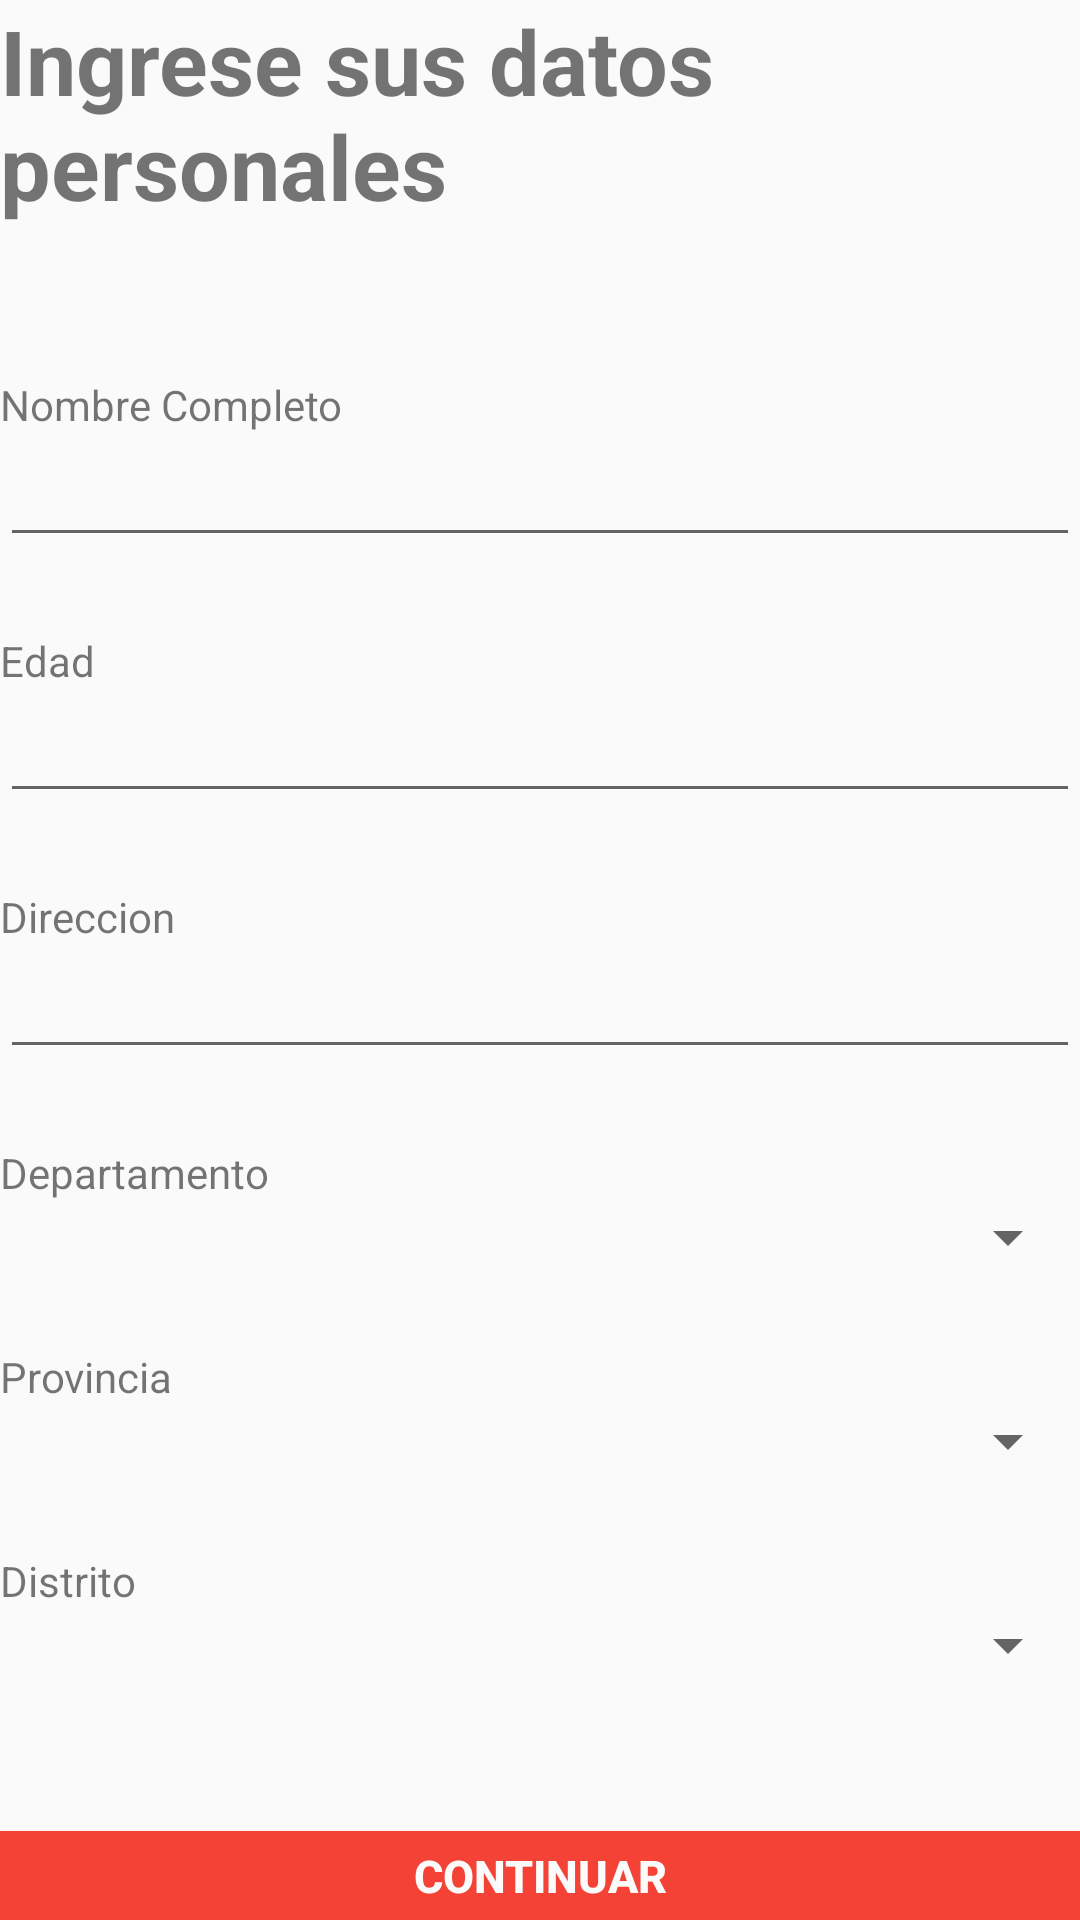

Android layout source for this screen:
<!-- AndroidManifest.xml: application theme AppTheme -->
<!-- res/layout/fragment_ciudadano_.xml -->
<?xml version="1.0" encoding="utf-8"?>
<androidx.appcompat.widget.LinearLayoutCompat xmlns:android="http://schemas.android.com/apk/res/android"
    xmlns:tools="http://schemas.android.com/tools"
    android:layout_width="match_parent"
    android:layout_height="match_parent"
    android:orientation="vertical"
    tools:context=".ciudadano_Fragment">

    

    <TextView
        android:id="@+id/textView"
        android:layout_width="match_parent"
        android:layout_height="wrap_content"
        android:layout_marginBottom="50dp"
        android:text="Ingrese sus datos personales"
        android:textSize="30sp"
        android:textStyle="bold" />

    <TextView
        android:id="@+id/textView2"
        android:layout_width="wrap_content"
        android:layout_height="wrap_content"
        android:text="Nombre Completo" />

    <EditText
        android:id="@+id/edtNombre"
        android:layout_width="match_parent"
        android:layout_height="wrap_content"
        android:layout_marginBottom="25dp"
        android:inputType="number"
        android:maxLength="9"/>

    <TextView
        android:id="@+id/textView7"
        android:layout_width="wrap_content"
        android:layout_height="wrap_content"
        android:text="Edad" />

    <EditText
        android:id="@+id/edtEdad"
        android:layout_width="match_parent"
        android:layout_height="wrap_content"
        android:layout_marginBottom="25dp"
        android:inputType="number"
        android:maxLength="9"/>

    <TextView
        android:id="@+id/textView8"
        android:layout_width="wrap_content"
        android:layout_height="wrap_content"
        android:text="Direccion" />

    <EditText
        android:id="@+id/edtDireccion"
        android:layout_width="match_parent"
        android:layout_height="wrap_content"
        android:layout_marginBottom="25dp"
        android:inputType="number"
        android:maxLength="9"/>

    <TextView
        android:id="@+id/textView9"
        android:layout_width="wrap_content"
        android:layout_height="wrap_content"
        android:text="Departamento" />

    <Spinner
        android:id="@+id/spiDepartamento"
        android:layout_width="match_parent"
        android:layout_height="wrap_content"
        android:spinnerMode="dropdown"
        android:layout_marginBottom="25dp"/>

    <TextView
        android:id="@+id/textView10"
        android:layout_width="wrap_content"
        android:layout_height="wrap_content"
        android:text="Provincia" />

    <Spinner
        android:id="@+id/spiProvincia"
        android:layout_width="match_parent"
        android:layout_height="wrap_content"
        android:spinnerMode="dropdown"
        android:layout_marginBottom="25dp"/>

    <TextView
        android:id="@+id/textView11"
        android:layout_width="wrap_content"
        android:layout_height="wrap_content"
        android:text="Distrito" />

    <Spinner
        android:id="@+id/spiDistrito"
        android:layout_width="match_parent"
        android:layout_height="wrap_content"
        android:spinnerMode="dropdown"
        android:layout_marginBottom="50dp"/>

    <Button
        android:id="@+id/btnContinuar"
        android:layout_width="match_parent"
        android:layout_height="wrap_content"
        android:text="Continuar"
        android:background="#F44336"
        android:textColor="#FCFBFB"
        android:textSize="15sp"
        android:textStyle="bold"/>

</androidx.appcompat.widget.LinearLayoutCompat>
<!-- resources referenced by this layout -->
<resources>
  <style name="AppTheme" parent="Theme.AppCompat.Light.DarkActionBar">
          
          <item name="colorPrimary">@color/colorletrapais</item>
          <item name="colorPrimaryDark">@color/colorpais</item>
          <item name="colorAccent">@color/colorAccent</item>
      </style>
  <color name="colorletrapais">#FFFFFF</color>
  <color name="colorpais">#cb3234</color>
  <color name="colorAccent">#D81B60</color>
</resources>
